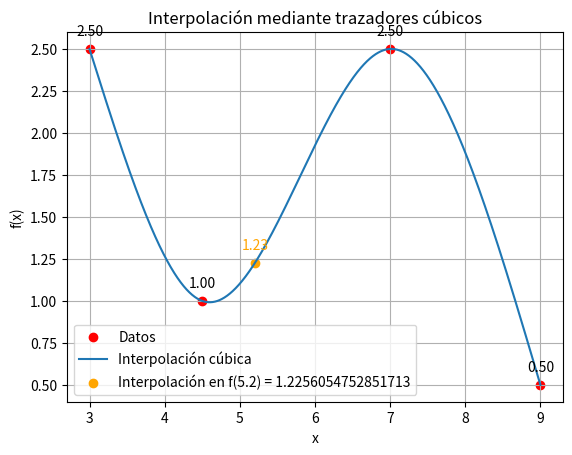

Here is the Python script that generated this plot:
'''
n. 03) Desarrolle, depure y pruebe un programa amigable para el usuario en cualquier lenguaje de
alto nivel o de macros de su predilección, para implementar el método de trazadores cúbicos para
interpolar los siguientes datos:

𝑥    3.0    4.5    7.0    9.0
𝑓(𝑥) 2.5    1.0    2.5    0.5

Utilizando este programa calcule el resultado para 𝑓(5.2).


'''

import numpy as np
import matplotlib.pyplot as plt

# Función para calcular coeficientes de trazadores cúbicos
def tridiag(x, y):
    # Obtengo la cantidad de puntos
    n = len(x)
    
    # Calculo las diferencias entre puntos adyacentes
    h = np.diff(x)
    
    # Calculo los coeficientes alpha para el sistema tridiagonal
    alpha = [0] + [3/h[i] * (y[i+1] - y[i]) - 3/h[i-1] * (y[i] - y[i-1]) for i in range(1, n-1)]
    
    # Inicializo las matrices tridiagonales
    l, u, z = [0]*n, [0]*n, [0]*n
    
    # Primeros valores de las matrices
    l[0] = 1
    u[0] = 0
    z[0] = 0
    
    # Lleno las matrices tridiagonales
    for i in range(1, n-1):
        l[i] = 2 * (x[i+1] - x[i-1]) - h[i-1] * u[i-1]
        u[i] = h[i] / l[i]
        z[i] = (alpha[i] - h[i-1] * z[i-1]) / l[i]
    
    # Últimos valores de las matrices
    l[n-1] = 1
    z[n-1] = 0
    
    # Inicializo los vectores c, b, y d
    c, b, d = [0]*n, [0]*n, [0]*n
    
    # Calculo los coeficientes c, b, y d mediante sustitución hacia atrás
    for j in range(n-2, -1, -1):
        c[j] = z[j] - u[j] * c[j+1]
        b[j] = (y[j+1] - y[j]) / h[j] - h[j] * (c[j+1] + 2*c[j]) / 3
        d[j] = (c[j+1] - c[j]) / (3 * h[j])
    
    # Devuelvo los resultados
    return y, b, c, d

# Defino la función de interpolación cúbica
def spline_cubico(x, y, xu):
    # Obtengo los coeficientes de los trazadores cúbicos
    y, b, c, d = tridiag(x, y)
    n = len(x)
    
    # Itero sobre los segmentos para encontrar el resultado de la interpolación
    for i in range(n-1):
        if x[i] <= xu <= x[i+1]:
            dx = xu - x[i]
            respuesta = y[i] + b[i]*dx + c[i]*dx**2 + d[i]*dx**3
            return respuesta
    return None

# Datos de entrada
x_valor = np.array([3.0, 4.5, 7.0, 9.0])
y_valor = np.array([2.5, 1.0, 2.5, 0.5])

# Punto a interpolar
interpolacion_x = 5.2

# Calculo resultado para f(5.2)
respuesta = spline_cubico(x_valor, y_valor, interpolacion_x)

# Imprimo el resultado de la interpolación si está dentro del rango
if respuesta is not None:
    print(f"El resultado de la interpolación para f(5.2) es: {respuesta}")
else:
    print("El valor de interpolacion_x está fuera del rango de interpolación.")

# Puntos para graficar la interpolación
curva_de_interpolacion_x = np.linspace(min(x_valor), max(x_valor), 1000)
curva_de_interpolacion_y = [spline_cubico(x_valor, y_valor, xi) for xi in curva_de_interpolacion_x]

# Graficar los puntos dados y la interpolación
plt.scatter(x_valor, y_valor, color='red', label='Datos')

# Etiquetar cada punto con su valor f(x)
for i, txt in enumerate(y_valor):
    plt.annotate(f'{txt:.2f}', (x_valor[i], y_valor[i]), textcoords="offset points", xytext=(0,10), ha='center')

plt.plot(curva_de_interpolacion_x, curva_de_interpolacion_y, label='Interpolación cúbica')
plt.scatter(interpolacion_x, respuesta, color='orange', label=f'Interpolación en f({interpolacion_x}) = {respuesta}')

# Etiquetar el punto interpolado con su valor f(x)
plt.annotate(f'{respuesta:.2f}', (interpolacion_x, respuesta), textcoords="offset points", xytext=(0,10), ha='center', color='orange')

plt.xlabel('x')
plt.ylabel('f(x)')
plt.title('Interpolación mediante trazadores cúbicos')
plt.savefig(f'Ejercicio_3_Resultados.png')
plt.legend()
plt.grid(True)
plt.show()
